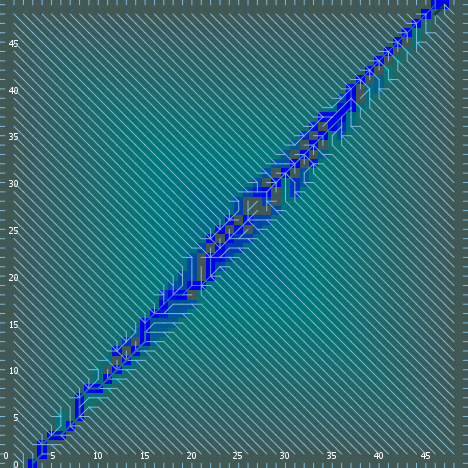

The table this chart was drawn from, first rows:
export-world data (NetLogo 6.0.4)
land_05_withInitialEcologicalCommunities…
05/11/2020 14:35:38:471 +0100
RANDOM STATE
0 0 -1727483681 455 -1.3669235669491382 …
GLOBALS
min-pxcor, max-pxcor, min-pycor, max-pycor, perspective, subject, nextIndex, directed-links, ticks, display-mode, ecol_brushfrequencyinflection, ecol_brushfrequencyrate, ecol_grassfrequencyinflection, ecol_grassfrequencyrate, ecol_woodfrequencyinflection, ecol_woodfrequencyrate, elevationdistribution, elev_algorithm-style, elev_featureanglerange, elev_inversioniterations, elev_noise, elev_numdepressions, elev_numprotuberances, elev_numranges
0, 49, 0, 49, 0, nobody, 2600, "UNDIRECTED", -1, "ecological community composition", 14.94, 0.03607, 3.25, 0.1465, 15.83, 0.03686, [26.93178774854673 39.20868314652485 26.…, "C#", 23.27, 0.01828, 0.2571, 9, 6, 71
TURTLES
who, color, heading, xcor, ycor, shape, label, label-color, breed, hidden?, size, pen-size, pen-mode, numpoints
0, 45, 359, 32, 12, "default", "", 9.9, {breed flowholders}, true, 1, 1, "up", 
1, 55, 22, 10, 28, "default", "", 9.9, {breed flowholders}, true, 1, 1, "up", 
2, 97, 0, 21, 49, "line half", "", 9.9, {breed flowholders}, false, 1, 1, "up", 
3, 25, 27, 4, 41, "default", "", 9.9, {breed flowholders}, true, 1, 1, "up", 
4, 95, 145, 22, 26, "default", "", 9.9, {breed flowholders}, true, 1, 1, "up", 
5, 95, 10, 44, 13, "default", "", 9.9, {breed flowholders}, true, 1, 1, "up", 
6, 94.46, 0, 46, 49, "line half 1", "", 9.9, {breed flowholders}, false, 1, 1, "up", 
7, 115, 4, 1, 13, "default", "", 9.9, {breed flowholders}, true, 1, 1, "up", 
8, 135, 120, 18, 22, "default", "", 9.9, {breed flowholders}, true, 1, 1, "up", 
9, 15, 40, 26, 39, "default", "", 9.9, {breed flowholders}, true, 1, 1, "up", 
10, 55, 108, 7, 33, "default", "", 9.9, {breed flowholders}, true, 1, 1, "up", 
11, 85, 347, 38, 23, "default", "", 9.9, {breed flowholders}, true, 1, 1, "up", 
12, 125, 315, 22, 11, "default", "", 9.9, {breed flowholders}, true, 1, 1, "up", 
13, 55, 100, 2, 8, "default", "", 9.9, {breed flowholders}, true, 1, 1, "up", 
14, 85, 146, 39, 29, "default", "", 9.9, {breed flowholders}, true, 1, 1, "up", 
15, 97, 270, 0, 1, "line half", "", 9.9, {breed flowholders}, false, 1, 1, "up", 
16, 45, 192, 31, 37, "default", "", 9.9, {breed flowholders}, true, 1, 1, "up", 
17, 55, 265, 12, 5, "default", "", 9.9, {breed flowholders}, true, 1, 1, "up", 
18, 15, 285, 40, 15, "default", "", 9.9, {breed flowholders}, true, 1, 1, "up", 
19, 105, 159, 15, 21, "default", "", 9.9, {breed flowholders}, true, 1, 1, "up", 
20, 135, 149, 26, 41, "default", "", 9.9, {breed flowholders}, true, 1, 1, "up", 
21, 45, 21, 25, 19, "default", "", 9.9, {breed flowholders}, true, 1, 1, "up", 
22, 85, 99, 1, 28, "default", "", 9.9, {breed flowholders}, true, 1, 1, "up", 
23, 45, 28, 25, 16, "default", "", 9.9, {breed flowholders}, true, 1, 1, "up", 
24, 35, 339, 36, 17, "default", "", 9.9, {breed flowholders}, true, 1, 1, "up", 
25, 65, 247, 24, 20, "default", "", 9.9, {breed flowholders}, true, 1, 1, "up", 
26, 35, 21, 3, 21, "default", "", 9.9, {breed flowholders}, true, 1, 1, "up", 
27, 115, 99, 43, 21, "default", "", 9.9, {breed flowholders}, true, 1, 1, "up", 
28, 135, 309, 32, 4, "default", "", 9.9, {breed flowholders}, true, 1, 1, "up", 
29, 135, 184, 46, 33, "default", "", 9.9, {breed flowholders}, true, 1, 1, "up", 
30, 135, 46, 30, 13, "default", "", 9.9, {breed flowholders}, true, 1, 1, "up", 
31, 125, 220, 28, 37, "default", "", 9.9, {breed flowholders}, true, 1, 1, "up", 
32, 97, 180, 38, 0, "line half", "", 9.9, {breed flowholders}, false, 1, 1, "up", 
33, 115, 274, 37, 36, "default", "", 9.9, {breed flowholders}, true, 1, 1, "up", 
34, 55, 126, 9, 3, "default", "", 9.9, {breed flowholders}, true, 1, 1, "up", 
35, 85, 162, 23, 38, "default", "", 9.9, {breed flowholders}, true, 1, 1, "up", 
36, 85, 70, 45, 15, "default", "", 9.9, {breed flowholders}, true, 1, 1, "up", 
37, 97, 90, 49, 26, "line half", "", 9.9, {breed flowholders}, false, 1, 1, "up", 
38, 55, 329, 27, 31, "default", "", 9.9, {breed flowholders}, true, 1, 1, "up", 
39, 75, 102, 43, 29, "default", "", 9.9, {breed flowholders}, true, 1, 1, "up", 
40, 5, 44, 4, 27, "default", "", 9.9, {breed flowholders}, true, 1, 1, "up", 
41, 25, 357, 45, 3, "default", "", 9.9, {breed flowholders}, true, 1, 1, "up", 
42, 125, 237, 34, 1, "default", "", 9.9, {breed flowholders}, true, 1, 1, "up", 
43, 105, 273, 26, 8, "default", "", 9.9, {breed flowholders}, true, 1, 1, "up", 
44, 15, 343, 6, 47, "default", "", 9.9, {breed flowholders}, true, 1, 1, "up", 
45, 95, 115, 30, 36, "default", "", 9.9, {breed flowholders}, true, 1, 1, "up", 
46, 95, 221, 42, 44, "default", "", 9.9, {breed flowholders}, true, 1, 1, "up", 
47, 45, 196, 24, 32, "default", "", 9.9, {breed flowholders}, true, 1, 1, "up", 
48, 35, 299, 37, 48, "default", "", 9.9, {breed flowholders}, true, 1, 1, "up", 
49, 95, 206, 1, 16, "default", "", 9.9, {breed flowholders}, true, 1, 1, "up", 
50, 85, 27, 35, 18, "default", "", 9.9, {breed flowholders}, true, 1, 1, "up", 
... 10,646 more rows
